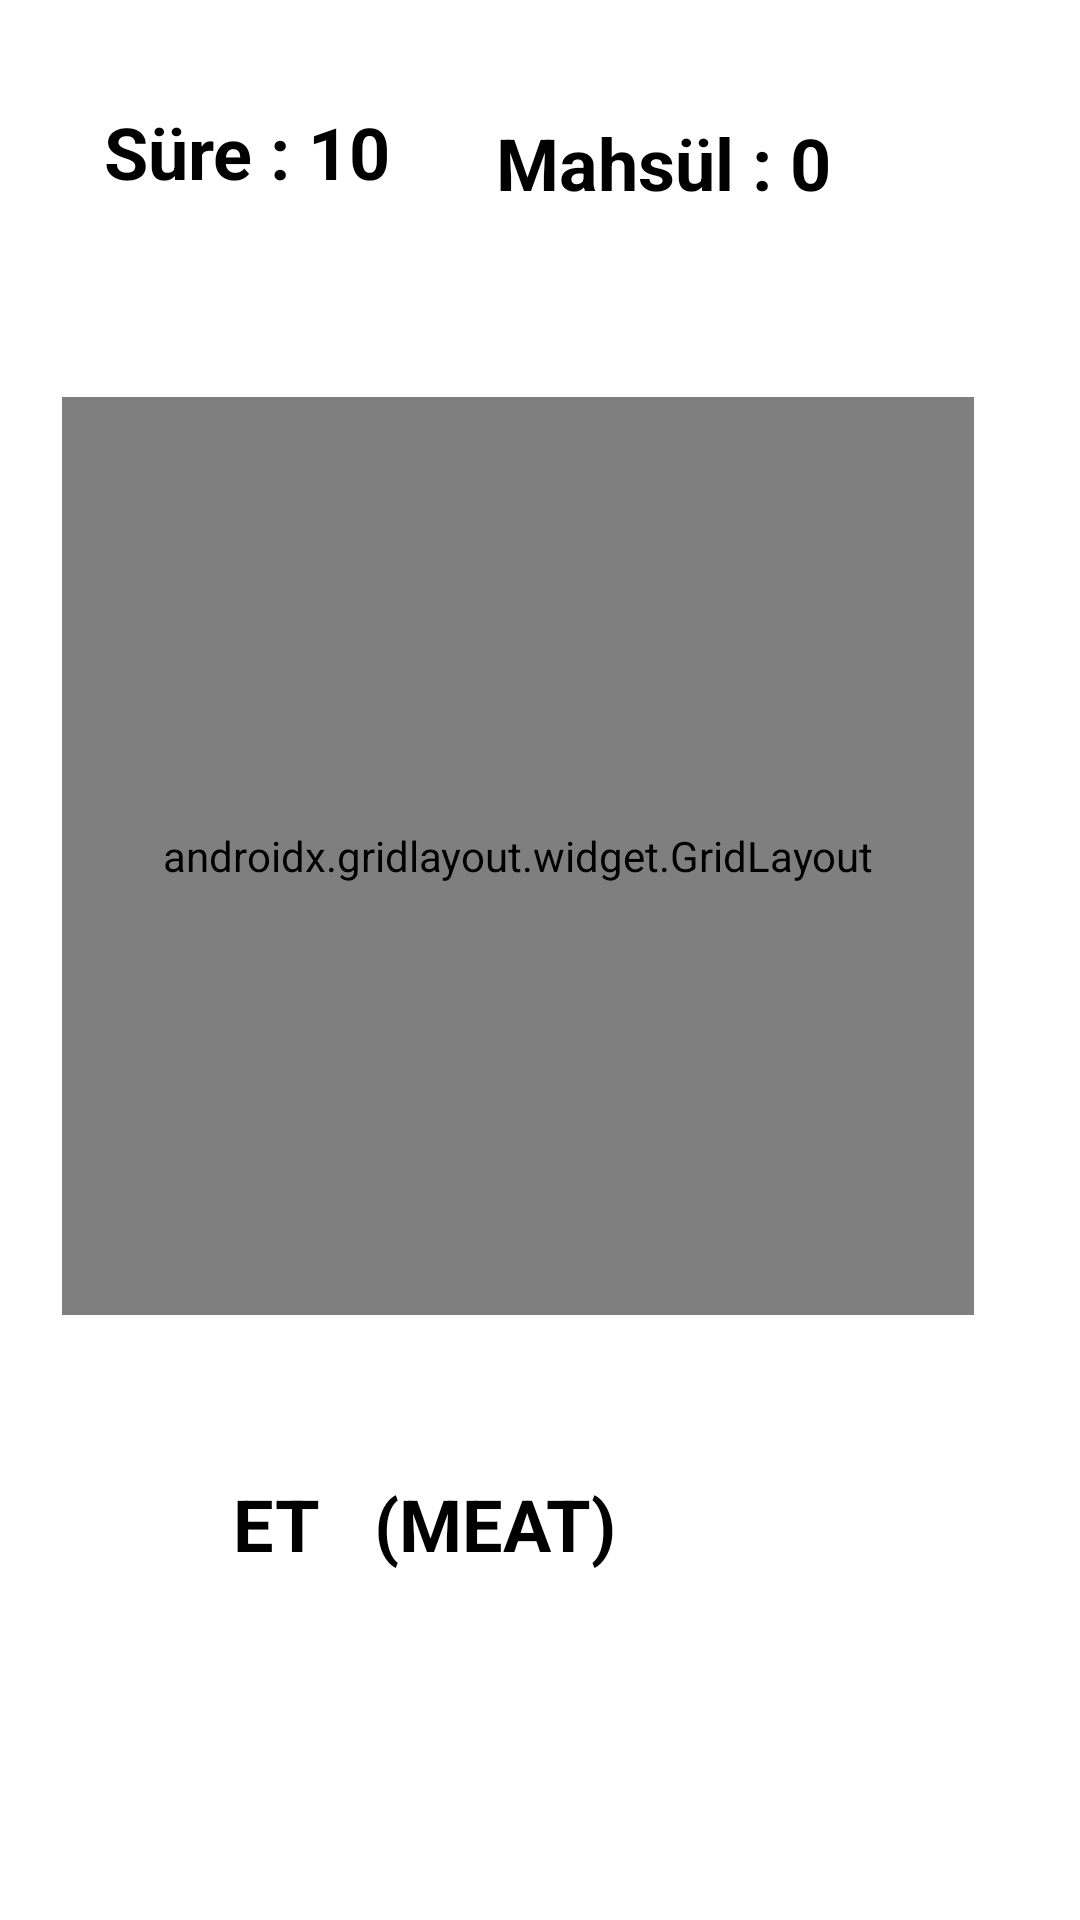

This screen was rendered from an Android layout file. Write that file and the resources it references.
<!-- AndroidManifest.xml: application theme AppTheme -->
<!-- res/layout/activity_oyun4.xml -->
<?xml version="1.0" encoding="utf-8"?>

<androidx.constraintlayout.widget.ConstraintLayout xmlns:android="http://schemas.android.com/apk/res/android"
xmlns:app="http://schemas.android.com/apk/res-auto"
xmlns:tools="http://schemas.android.com/tools"
android:layout_width="match_parent"
android:layout_height="match_parent"
android:background="#FFFFFF"
tools:context=".Oyun4">

    <TextView
        android:id="@+id/meatName"
        android:layout_width="205dp"
        android:layout_height="34dp"
        android:layout_marginStart="87dp"
        android:layout_marginLeft="87dp"
        android:layout_marginTop="27dp"
        android:layout_marginEnd="87dp"
        android:layout_marginRight="87dp"
        android:layout_marginBottom="112dp"
        android:text="ET   (MEAT)"
        android:textColor="#000000"
        android:textSize="24sp"
        android:textStyle="bold"
        app:layout_constraintBottom_toBottomOf="parent"
        app:layout_constraintEnd_toEndOf="parent"
        app:layout_constraintStart_toStartOf="parent"
        app:layout_constraintTop_toBottomOf="@+id/gridLayout4" />

<androidx.gridlayout.widget.GridLayout
    android:id="@+id/gridLayout4"
    android:layout_width="304dp"
    android:layout_height="306dp"
    android:layout_marginStart="46dp"
    android:layout_marginLeft="46dp"
    android:layout_marginTop="63dp"
    android:layout_marginEnd="61dp"
    android:layout_marginRight="61dp"
    android:layout_marginBottom="24dp"
    app:layout_constraintBottom_toTopOf="@+id/meatName"
    app:layout_constraintEnd_toEndOf="parent"
    app:layout_constraintStart_toStartOf="parent"
    app:layout_constraintTop_toBottomOf="@+id/timeText4"
    tools:ignore="MissingConstraints">

    <ImageView
        android:id="@+id/meat1"
        android:layout_width="100dp"
        android:layout_height="100dp"
        android:onClick="increasedScore"
        app:layout_column="0"
        app:layout_row="0"
        app:srcCompat="@drawable/meat" />

    <ImageView
        android:id="@+id/meat2"
        android:layout_width="100dp"
        android:layout_height="100dp"
        android:onClick="increasedScore"
        app:layout_column="1"
        app:layout_row="0"
        app:srcCompat="@drawable/meat" />

    <ImageView
        android:id="@+id/meat3"
        android:layout_width="100dp"
        android:layout_height="100dp"
        android:onClick="increasedScore"
        app:layout_column="2"
        app:layout_row="0"
        app:srcCompat="@drawable/meat" />

    <ImageView
        android:id="@+id/meat4"
        android:layout_width="100dp"
        android:layout_height="100dp"
        android:onClick="increasedScore"
        app:layout_column="0"
        app:layout_row="1"
        app:srcCompat="@drawable/meat" />

    <ImageView
        android:id="@+id/meat5"
        android:layout_width="100dp"
        android:layout_height="100dp"
        android:onClick="increasedScore"
        app:layout_column="1"
        app:layout_row="1"
        app:srcCompat="@drawable/meat" />

    <ImageView
        android:id="@+id/meat6"
        android:layout_width="100dp"
        android:layout_height="100dp"
        android:onClick="increasedScore"
        app:layout_column="2"
        app:layout_row="1"
        app:srcCompat="@drawable/meat" />

    <ImageView
        android:id="@+id/meat7"
        android:layout_width="100dp"
        android:layout_height="100dp"
        android:onClick="increasedScore"
        app:layout_column="0"
        app:layout_row="2"
        app:srcCompat="@drawable/meat" />

    <ImageView
        android:id="@+id/meat8"
        android:layout_width="100dp"
        android:layout_height="100dp"
        android:onClick="increasedScore"
        app:layout_column="1"
        app:layout_row="2"
        app:srcCompat="@drawable/meat" />

    <ImageView
        android:id="@+id/meat9"
        android:layout_width="100dp"
        android:layout_height="100dp"
        android:onClick="increasedScore"
        app:layout_column="2"
        app:layout_row="2"
        app:srcCompat="@drawable/meat" />

</androidx.gridlayout.widget.GridLayout>

<TextView
    android:id="@+id/timeText4"
    android:layout_width="wrap_content"
    android:layout_height="wrap_content"
    android:layout_marginStart="32dp"
    android:layout_marginLeft="32dp"
    android:layout_marginTop="32dp"
    android:text="Süre : 10"
    android:textColor="#000000"
    android:textSize="24sp"
    android:textStyle="bold"
    app:layout_constraintBottom_toTopOf="@+id/gridLayout4"
    app:layout_constraintEnd_toStartOf="@+id/scoreText4"
    app:layout_constraintStart_toStartOf="parent"
    app:layout_constraintTop_toTopOf="parent" />

<TextView
    android:id="@+id/scoreText4"
    android:layout_width="131dp"
    android:layout_height="32dp"
    android:layout_marginStart="32dp"
    android:layout_marginLeft="32dp"
    android:layout_marginTop="28dp"
    android:layout_marginEnd="61dp"
    android:layout_marginRight="61dp"
    android:layout_marginBottom="52dp"
    android:text="Mahsül : 0"
    android:textColor="#000000"
    android:textSize="24sp"
    android:textStyle="bold"
    app:layout_constraintBottom_toTopOf="@+id/gridLayout4"
    app:layout_constraintEnd_toEndOf="parent"
    app:layout_constraintStart_toEndOf="@+id/timeText4"
    app:layout_constraintTop_toTopOf="parent" />
</androidx.constraintlayout.widget.ConstraintLayout>
<!-- resources referenced by this layout -->
<resources>
  <style name="AppTheme" parent="Theme.AppCompat.Light.DarkActionBar">
          
          <item name="colorPrimary">@color/colorPrimary</item>
          <item name="colorPrimaryDark">@color/colorPrimaryDark</item>
          <item name="colorAccent">@color/colorAccent</item>
      </style>
  <!-- not gathered from this repository: default colours our renderer supplied (Android Studio template values) -->
  <color name="colorPrimary">#FF6200EE</color>
  <color name="colorPrimaryDark">#FF3700B3</color>
  <color name="colorAccent">#FF03DAC5</color>
</resources>
